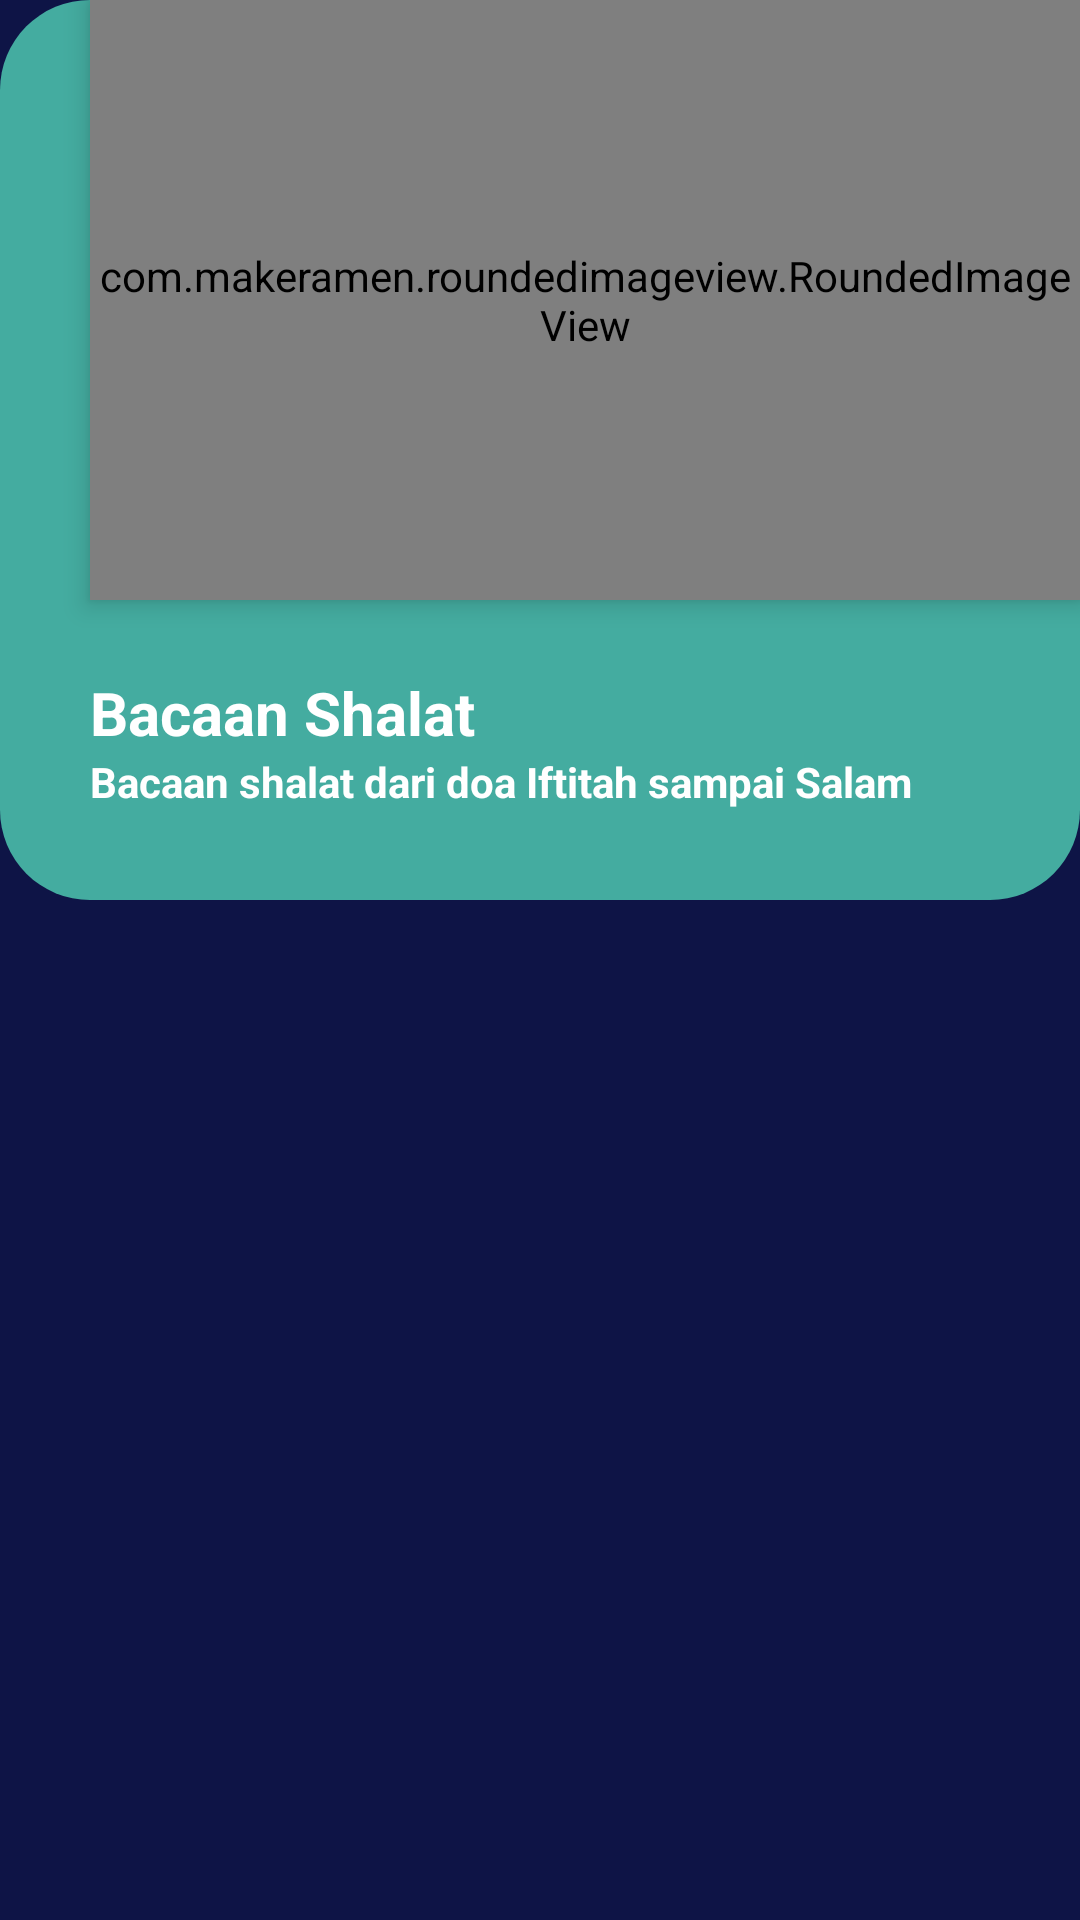

Reconstruct the res/layout file that produces this screen, plus the resources it refers to.
<!-- AndroidManifest.xml: activity theme AppTheme.NoActionBar -->
<!-- res/layout/activity_bacaan_shalat.xml -->
<?xml version="1.0" encoding="utf-8"?>

<androidx.coordinatorlayout.widget.CoordinatorLayout xmlns:android="http://schemas.android.com/apk/res/android"
    xmlns:app="http://schemas.android.com/apk/res-auto"
    android:layout_width="match_parent"
    android:layout_height="match_parent"
    android:background="@color/colorPrimaryDark"
    android:fitsSystemWindows="true">

    <com.google.android.material.appbar.AppBarLayout
        android:layout_width="wrap_content"
        android:layout_height="wrap_content"
        android:layout_marginStart="10dp"
        android:background="@android:color/transparent"
        android:elevation="0dp"
        app:elevation="0dp">

        <androidx.appcompat.widget.Toolbar
            android:id="@+id/toolbar"
            android:layout_width="?actionBarSize"
            android:layout_height="?actionBarSize"
            app:navigationIcon="@drawable/ic_arrow_white" />

    </com.google.android.material.appbar.AppBarLayout>

    <RelativeLayout
        android:layout_width="match_parent"
        android:layout_height="match_parent">

        <FrameLayout
            android:id="@+id/frameHeader"
            android:layout_width="match_parent"
            android:layout_height="300dp">

            <com.makeramen.roundedimageview.RoundedImageView
                android:layout_width="330dp"
                android:layout_height="200dp"
                android:layout_gravity="end"
                android:elevation="5dp"
                android:scaleType="centerCrop"
                android:src="@drawable/bg_doa"
                app:riv_corner_radius_bottom_left="40dp"
                app:riv_corner_radius_bottom_right="40dp"
                app:riv_corner_radius_top_left="40dp" />

            <LinearLayout
                android:layout_width="match_parent"
                android:layout_height="match_parent"
                android:layout_gravity="bottom"
                android:backgroundTint="@color/colorPrimary"
                android:background="@drawable/bg_rounded_all"
                android:gravity="bottom"
                android:orientation="vertical">

                <TextView
                    android:layout_width="wrap_content"
                    android:layout_height="wrap_content"
                    android:layout_marginStart="30dp"
                    android:text="Bacaan Shalat"
                    android:textColor="@android:color/white"
                    android:textSize="20sp"
                    android:textStyle="bold" />

                <TextView
                    android:layout_width="wrap_content"
                    android:layout_height="wrap_content"
                    android:layout_marginStart="30dp"
                    android:layout_marginBottom="30dp"
                    android:text="Bacaan shalat dari doa Iftitah sampai Salam"
                    android:textColor="@android:color/white"
                    android:textSize="14sp"
                    android:textStyle="bold" />

            </LinearLayout>

        </FrameLayout>

        <androidx.core.widget.NestedScrollView
            android:layout_width="match_parent"
            android:layout_height="match_parent"
            android:layout_below="@id/frameHeader"
            android:layout_marginTop="10dp">

            <LinearLayout
                android:layout_width="match_parent"
                android:layout_height="match_parent"
                android:orientation="vertical">

                <androidx.recyclerview.widget.RecyclerView
                    android:id="@+id/rvBacaanShalat"
                    android:layout_width="match_parent"
                    android:layout_height="match_parent"
                    android:layout_margin="10dp" />

            </LinearLayout>

        </androidx.core.widget.NestedScrollView>

    </RelativeLayout>

</androidx.coordinatorlayout.widget.CoordinatorLayout>
<!-- resources referenced by this layout -->
<resources>
  <color name="colorPrimary">#44aca0</color>
  <color name="colorPrimaryDark">#0e1446</color>
  <!-- drawable bg_rounded_all (drawable) -->
  <?xml version="1.0" encoding="utf-8"?>
  
  <shape xmlns:android="http://schemas.android.com/apk/res/android"
      android:shape="rectangle">
      <solid android:color="@color/colorPrimaryDark" />
      <corners android:radius="30dp" />
  </shape>
  <style name="AppTheme.NoActionBar">
          <item name="windowActionBar">false</item>
          <item name="windowNoTitle">true</item>
          <item name="android:windowFullscreen">false</item>
      </style>
</resources>
